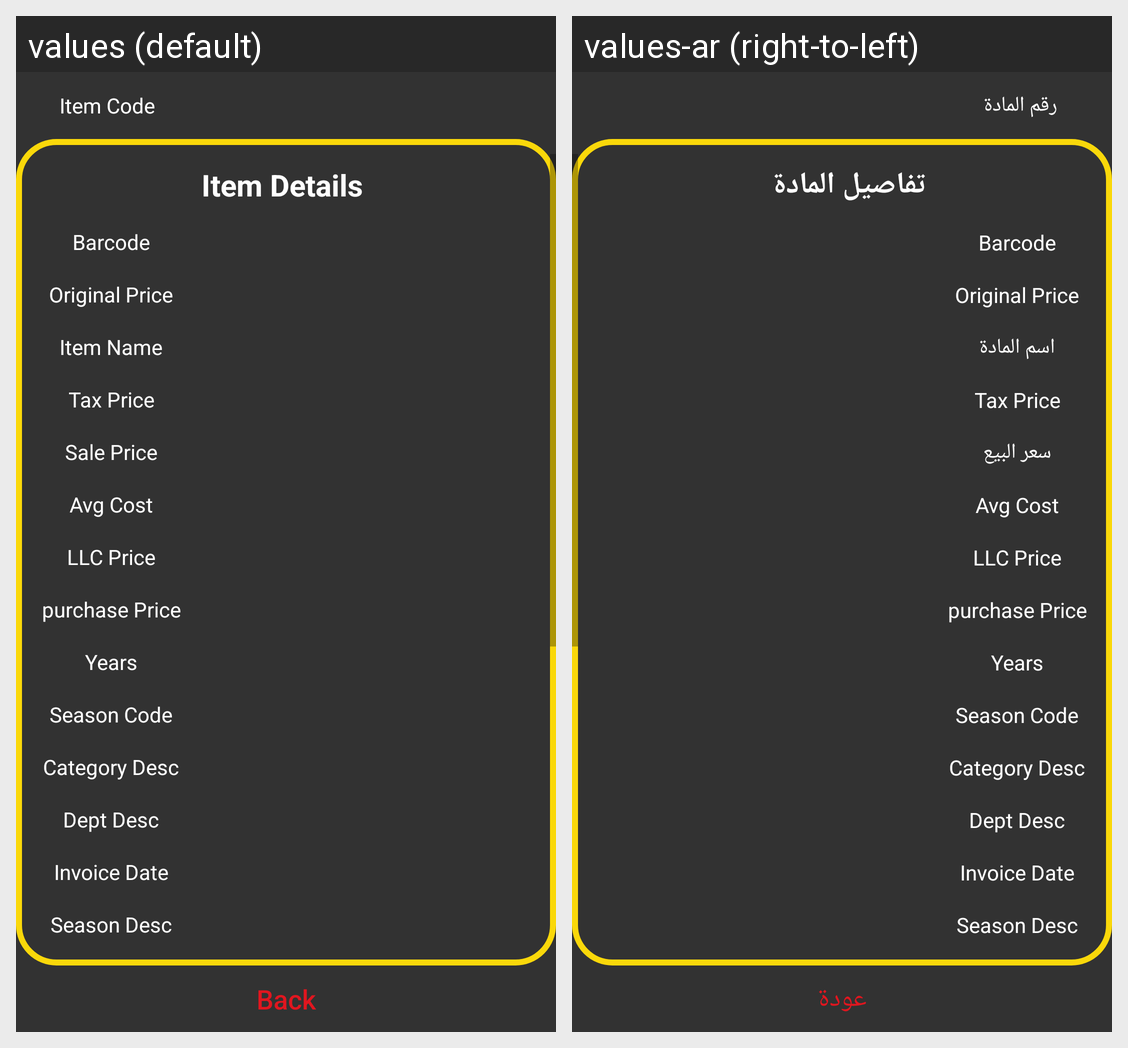

For this localized Android screen grid, give each drawn string resource with its value in every locale shown.
Android screen res/layout/activity_item_checker.xml rendered under 2 locales, left to right: values (default), values-ar (right-to-left). Device: Nexus 5 (rendered at 1080×1920; each locale shown at half size, 540×960, under a caption strip naming it); theme AppTheme.
Strings drawn on this screen, with the default value and each locale's value (text and hints the layout hard-codes, and strings that could not be matched under every locale, appear in the picture but are not listed):

itemCode
  values: Item Code
  values-ar: رقم المادة

item_details
  values: Item Details
  values-ar: تفاصيل المادة

itembarcode
  values: Barcode
  values-ar: Barcode

F_D
  values: Original Price
  values-ar: Original Price

Itemname
  values: Item Name
  values-ar: اسم المادة

TAXPERC
  values: Tax Price
  values-ar: Tax Price

saleprice
  values: Sale Price
  values-ar: سعر البيع

AVGCOST
  values: Avg Cost
  values-ar: Avg Cost

LLCPRICE
  values: LLC Price
  values-ar: LLC Price

LASTSPRICE
  values: purchase Price
  values-ar: purchase Price

BUYERGGROUP
  values: Years
  values-ar: Years

DIVISION
  values: Season Code
  values-ar: Season Code

SUBDIVISION
  values: Category Desc
  values-ar: Category Desc

CLASS
  values: Dept Desc
  values-ar: Dept Desc

SSIZE
  values: Invoice Date
  values-ar: Invoice Date

SEASON
  values: Season Desc
  values-ar: Season Desc

back
  values: Back
  values-ar: عودة
